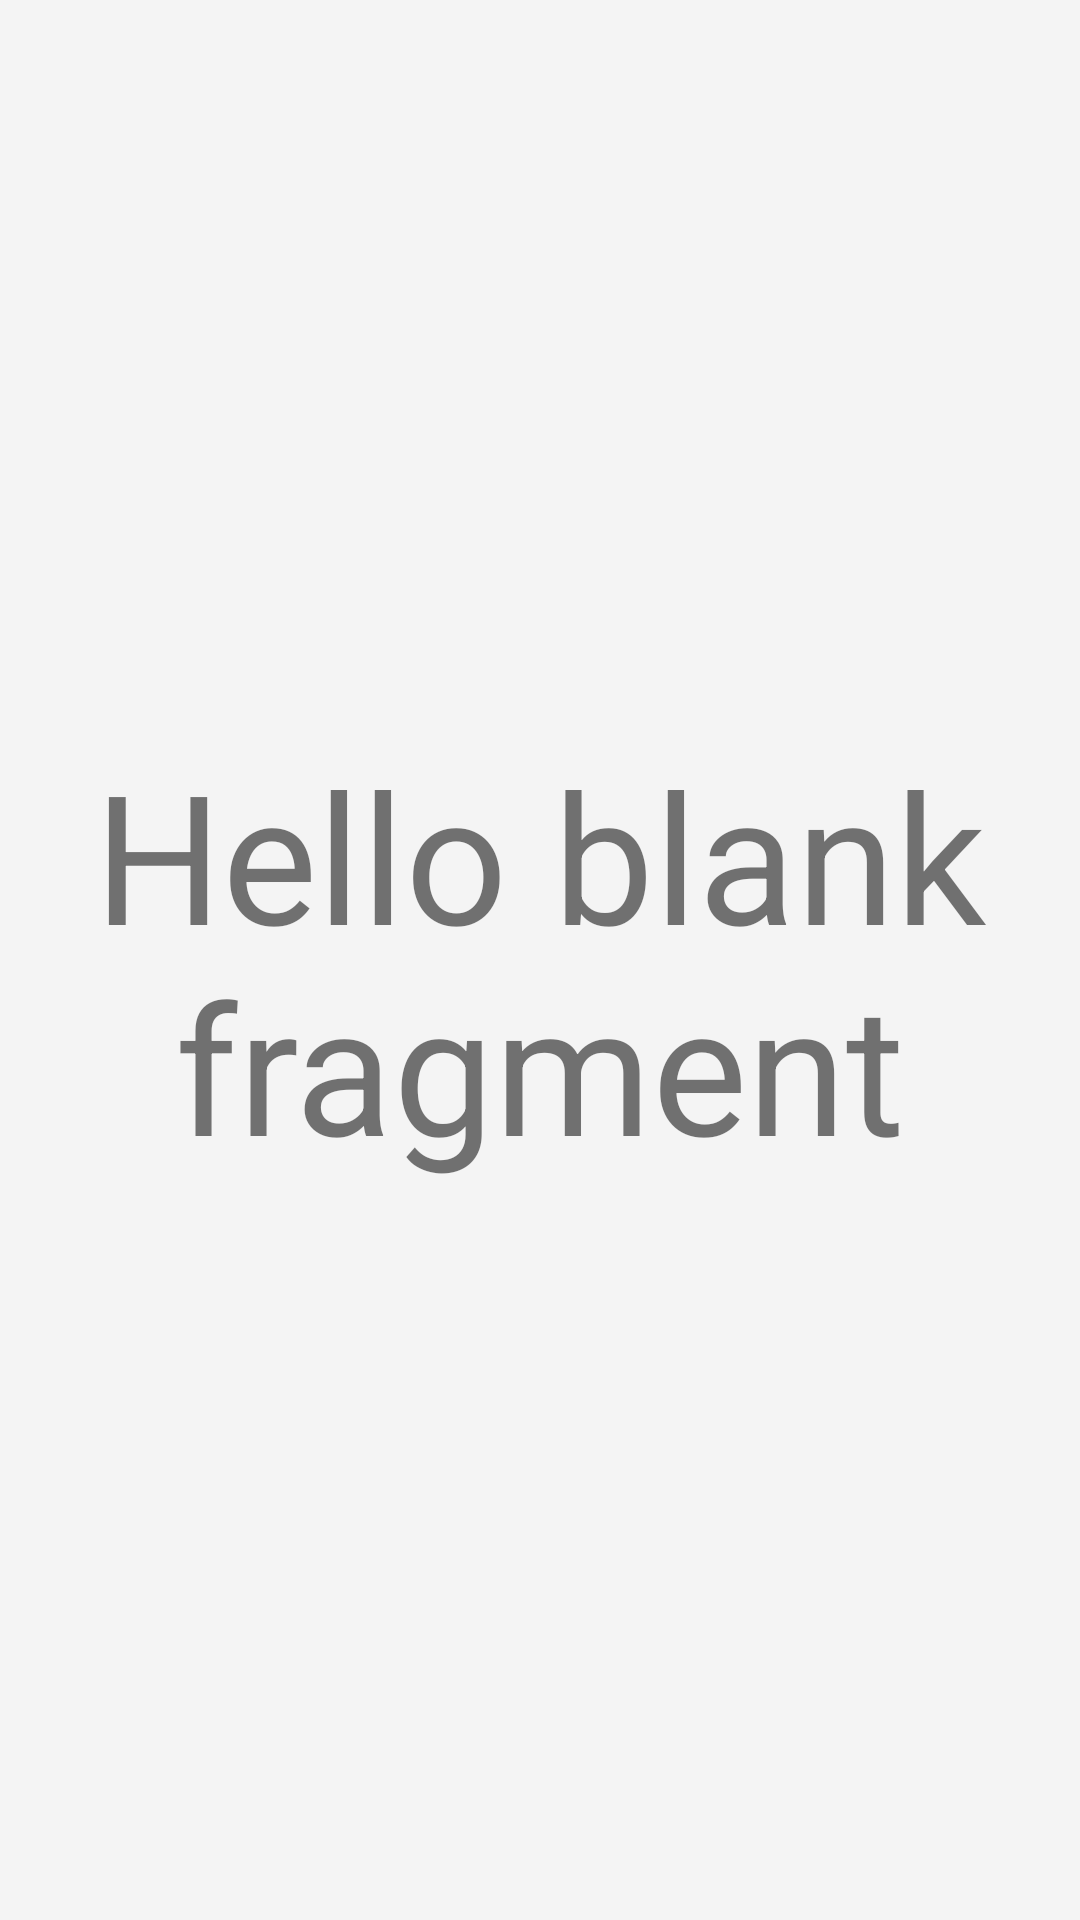

Here is an Android app screen rendered from its layout file. Give the layout XML and the strings, colors and styles it references.
<!-- AndroidManifest.xml: application theme AppTheme -->
<!-- res/layout/fragment_one.xml -->
<?xml version="1.0" encoding="utf-8"?>
<FrameLayout xmlns:android="http://schemas.android.com/apk/res/android"
    xmlns:tools="http://schemas.android.com/tools"
    android:layout_width="match_parent"
    android:layout_height="match_parent"
    android:background="#F4F4F4"
    tools:context=".fragment.FragmentOne">

    
    <TextView
        android:id="@+id/text_view_one"
        android:layout_width="match_parent"
        android:layout_height="match_parent"
        android:gravity="center"
        android:text="@string/hello_blank_fragment"
        android:textSize="60sp" />

</FrameLayout>
<!-- resources referenced by this layout -->
<resources>
  <string name="hello_blank_fragment">Hello blank fragment</string>
  <style name="AppTheme" parent="Theme.MaterialComponents.Light">
          
          <item name="colorPrimary">@color/colorPrimary</item>
          <item name="colorOnPrimary">@color/colorPrimary</item>
          <item name="colorSecondary">#D6046F</item>
          <item name="colorOnSecondary">#D6046F</item>
  
          <item name="colorPrimaryDark">@color/colorPrimaryDark</item>
          <item name="colorAccent">#3E7741</item>
  
  
      </style>
  <color name="colorPrimary">#8abf8c</color>
  <color name="colorPrimaryDark">#80b083</color>
</resources>
